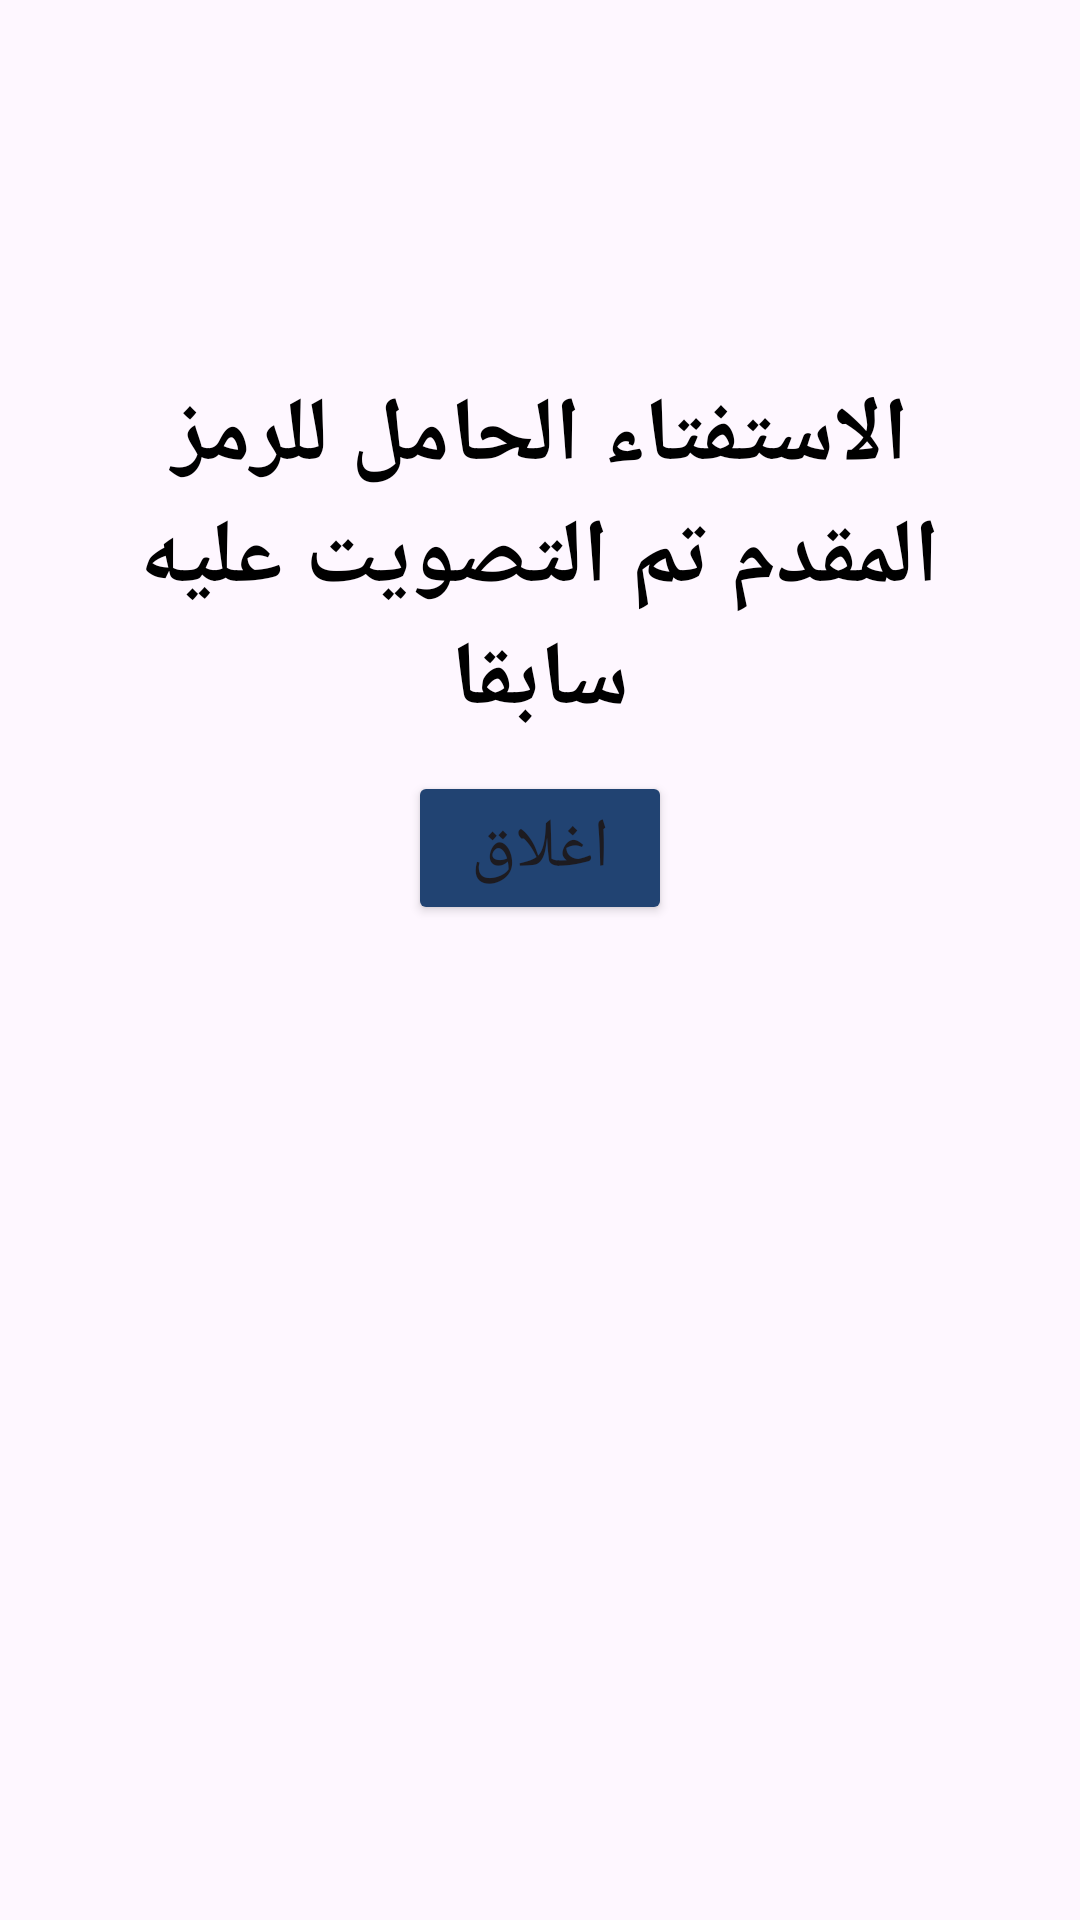

Android layout source for this screen:
<!-- AndroidManifest.xml: application theme Theme.OptiVote -->
<!-- res/layout/home_page_vote_dialog_2.xml -->
<?xml version="1.0" encoding="utf-8"?>
<LinearLayout xmlns:android="http://schemas.android.com/apk/res/android"
    xmlns:app="http://schemas.android.com/apk/res-auto"
    xmlns:tools="http://schemas.android.com/tools"
    android:id="@+id/successConstraintLayout"
    android:layout_width="400dp"
    android:layout_height="260dp"
    android:background="@drawable/button_shape"
    android:backgroundTint="@color/white"
    android:gravity="center_horizontal"
    android:orientation="vertical"
    android:padding="30dp">


    <ImageView

        android:id="@+id/imageView"
        android:layout_width="70dp"
        android:layout_height="70dp"
        android:layout_marginBottom="25dp"
        android:src="@drawable/cancel" />

    <TextView
        android:id="@+id/dialogTitle"
        android:layout_width="wrap_content"
        android:layout_height="wrap_content"
        android:gravity="center_horizontal"
        android:textColor="@color/black"
        android:textSize="30sp"
        android:textStyle="bold"
        android:text="الاستفتاء الحامل للرمز المقدم تم التصويت عليه سابقا"/>

    <Button
        android:id="@+id/dialogCloseBtn"
        android:layout_width="wrap_content"
        android:layout_height="wrap_content"
        android:backgroundTint="@color/blue"
        android:text="اغلاق"
        android:layout_marginTop="10dp"
        android:textSize="23sp"
        />


</LinearLayout>
<!-- resources referenced by this layout -->
<resources>
  <color name="black">#FF000000</color>
  <color name="blue">#214372</color>
  <color name="white">#FFFFFFFF</color>
  <style name="Theme.OptiVote" parent="Base.Theme.OptiVote" />
  <style name="Base.Theme.OptiVote" parent="Theme.Material3.DayNight.NoActionBar">
          
          <item name="colorPrimary">@color/biege</item>
          <item name="android:statusBarColor">@color/white</item>
          <item name="android:windowLightStatusBar">true</item>
  
      </style>
  <color name="biege">#F8F5E9</color>
</resources>
